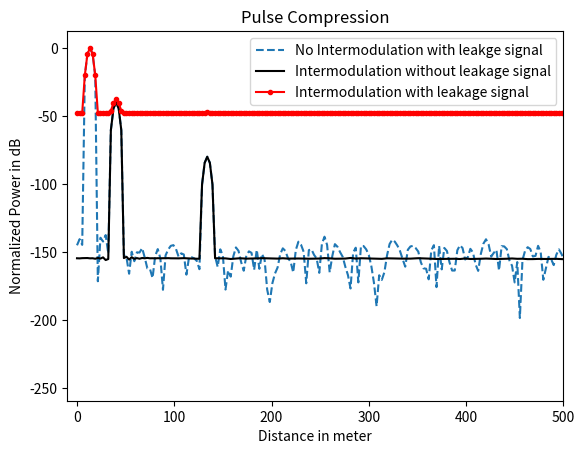

The matplotlib source for this figure:

import numpy as np
import matplotlib.pyplot as plt
#############
#Parameters
#############
c = 3e8
j = 1j
fs = 56*2e6  # Sampling freq
N = 400000  # This also limit the bandwidth. And this is determined by fpga LUT size.
T = N/fs  # T=N/fs#Chirp Duration
t = np.linspace(0, T, N)
f0 = -28e6  # Start Freq
f1 = 28e6  # fs/2=1/2*N/T#End freq
K = (f1 - f0) / T # chirp rate = BW/Druation
phi0 = (4999+1) * np.pi / 10000  # Phase
f = np.linspace(0, fs-1, N)
freq = np.fft.fftfreq(N, d=1 / fs)
freq = np.linspace(0, fs, N)
distance = c * freq / K / 2.0
win=1
##################
# Create the chirp
##################
x0 = 1*np.sin(2 * np.pi * (f0 * t + K / 2 * np.power(t, 2)))  # use this for chirp generation
xq0 = 1*np.sin(phi0 + 2 * np.pi * (f0 * t + K / 2 * np.power(t, 2)))  # use this for chirp generation
x = np.around(np.power(2,15)*np.multiply(x0, win))
xq = np.around(np.power(2,15)*np.multiply(xq0, win))
x_cx = x + j * xq
#x_cx = np.multiply(x_cx,np.hamming(N))
#plt.figure(1)
#plt.plot(np.real(x_cx))


####################################################
d1 = 10 #9 # What happened to pulse compression if change the delay from 10 to 9. The phase discontinuity will smear the energy to other frequency. https://www.keysight.com/us/en/assets/7018-06760/application-notes/5952-8898.pdf?success=true
d2 = 100
d3 = 30
y_cx_delay_1 = np.concatenate((x_cx[N-d1-1:-1], x_cx[:N-d1]), axis=0) # What happened to pulse compression if change the delay from 10 to 9. The phase discontinuity will smear the energy to other frequency.
y_cx_delay_2 = np.concatenate((x_cx[N-d2-1:-1], x_cx[:N-d2]), axis=0)
y_cx_delay_3 = np.concatenate((x_cx[N-d3-1:-1], x_cx[:N-d3]), axis=0)
vin1 = 1e-3*y_cx_delay_1 + 1e-7*y_cx_delay_2 + 1e-5*y_cx_delay_3 # With leakage, no intermodulatoin #1*y_cx_delay_1 + 1e-7*y_cx_delay_2 + 1e-5*y_cx_delay_3
vin2 = 1e-7*y_cx_delay_2 + 1e-5*y_cx_delay_3 # No leakage signal
vin2 = vin2 + 0.001*np.power(vin2,2)- 0.001*np.power(vin2,3) # Intermodulation of vin2
vin3 = vin1 + 0.001*np.power(vin1,2)- 0.001*np.power(vin1,3) # Intermodulation of vin2 with leakage

# vin2 = y_cx_received # With leakage signal


V1 = 20*np.log10(np.fft.fft(vin1))
V2 = 20*np.log10(np.fft.fft(vin2))
V3 = 20*np.log10(np.fft.fft(vin3))
plt.figure()
plt.plot(freq, V1-max(V1), freq, V2-max(V1), freq, V3-max(V1))
plt.title(' Intermodulated Chirp in Frequency Domain')
plt.xlabel('Frequency [Hz]')
plt.ylabel('Normalized Amplitude [dB]')
plt.grid()

######################################
# Pulse Compression Stretching Method
#####################################
def PulseCompr(rx,tx,win):
    A = np.multiply(rx,win) # Add window here
    B = tx
    PC = 20*np.log10(abs(np.fft.fft(A*np.conj(B))))
    return PC

PC = PulseCompr(vin1,x_cx,np.blackman(N))
PC_intermod = PulseCompr(vin2,x_cx,np.blackman(N))
PC_intermod_leakage = PulseCompr(vin3,x_cx,np.blackman(N))
#f, (ax1, ax2) = plt.subplots(1, 2, sharey=True)
#ax1.plot(np.fft.fftshift(PC))
#ax1.set_xlabel('Number of points')
#ax1.set_ylabel('Power in dB')
#ax2.plot(distance,PC)
#ax2.set_title('Pulse Compression Zoom In')
#ax2.set_xlim((-10,500))
#ax2.set_xlabel('Distance in meter')
#ax2.set_ylabel('Power in dB')
plt.close()
plt.figure()
plt.plot(distance,PC-max(PC), '--', distance,PC_intermod-max(PC), 'k-', distance, PC_intermod_leakage-max(PC), 'r.-')
#plt.plot(distance,PC-max(PC))
plt.legend(['No Intermodulation with leakge signal',
           'Intermodulation without leakage signal',
           'Intermodulation with leakage signal'])

plt.title('Pulse Compression')
plt.xlim((-10,500))
plt.xlabel('Distance in meter')
plt.ylabel('Normalized Power in dB')
plt.show()